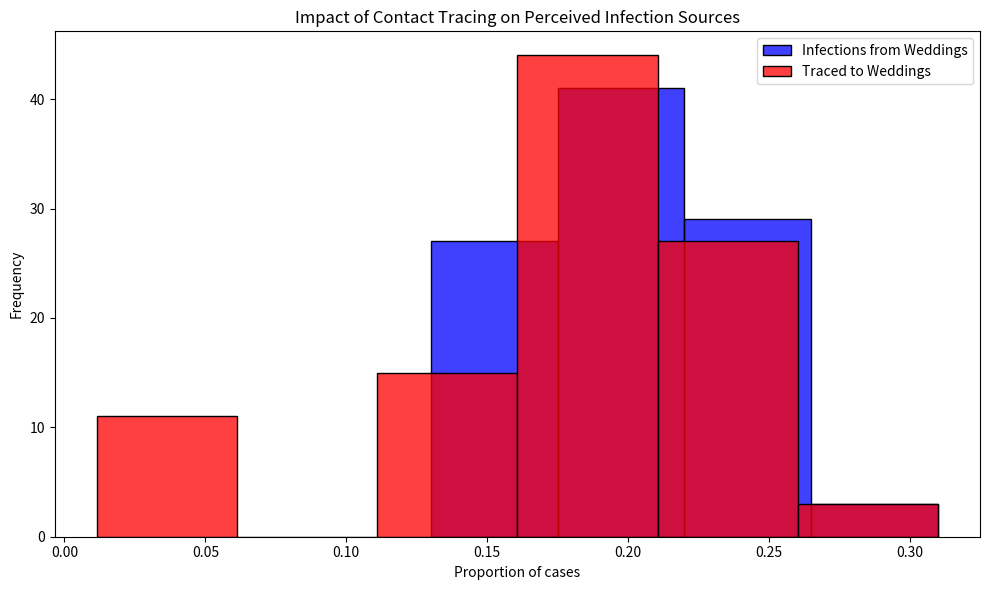

The script that saved this image:
# Import necessary libraries
import pandas as pd
import numpy as np
import matplotlib.pyplot as plt
import seaborn as sns

# Note: Suppressing FutureWarnings to maintain a clean output. This is specifically to ignore warnings about
# deprecated features in the libraries we're using (e.g., 'use_inf_as_na' option in Pandas, used by Seaborn),
# which we currently have no direct control over. This action is taken to ensure that our output remains
# focused on relevant information, acknowledging that we rely on external library updates to fully resolve
# these deprecations. Always consider reviewing and removing this suppression after significant library updates.
import warnings
warnings.simplefilter(action='ignore', category=FutureWarning)

# Constants representing the parameters of the model
ATTACK_RATE = 0.10
TRACE_SUCCESS = 0.20
SECONDARY_TRACE_THRESHOLD = 2

RANDOM_SEED = 26
np.random.seed(RANDOM_SEED)

def simulate_event(m):
  """
  Simulates the infection and tracing process for a series of events.
  
  This function creates a DataFrame representing individuals attending weddings and brunches,
  infects a subset of them based on the ATTACK_RATE, performs primary and secondary contact tracing,
  and calculates the proportions of infections and traced cases that are attributed to weddings.
  
  Parameters:
  - m: Dummy parameter for iteration purposes.
  
  Returns:
  - A tuple containing the proportion of infections and the proportion of traced cases
    that are attributed to weddings.
  """
  # Create DataFrame for people at events with initial infection and traced status
  events = ['wedding'] * 200 + ['brunch'] * 800
  ppl = pd.DataFrame({
      'event': events,
      'infected': False,
      'traced': np.nan  # Initially setting traced status as NaN
  })

  # Explicitly set 'traced' column to nullable boolean type
  ppl['traced'] = ppl['traced'].astype(pd.BooleanDtype())

  # Infect a random subset of people
  infected_indices = np.random.choice(ppl.index, size=int(len(ppl) * ATTACK_RATE), replace=False)
  ppl.loc[infected_indices, 'infected'] = True

  # Primary contact tracing: randomly decide which infected people get traced
  ppl.loc[ppl['infected'], 'traced'] = np.random.rand(sum(ppl['infected'])) < TRACE_SUCCESS

  # Secondary contact tracing based on event attendance
  event_trace_counts = ppl[ppl['traced'] == True]['event'].value_counts()
  events_traced = event_trace_counts[event_trace_counts >= SECONDARY_TRACE_THRESHOLD].index
  ppl.loc[ppl['event'].isin(events_traced) & ppl['infected'], 'traced'] = True

  # Calculate proportions of infections and traces attributed to each event type
  ppl['event_type'] = ppl['event'].str[0]  # 'w' for wedding, 'b' for brunch
  wedding_infections = sum(ppl['infected'] & (ppl['event_type'] == 'w'))
  brunch_infections = sum(ppl['infected'] & (ppl['event_type'] == 'b'))
  p_wedding_infections = wedding_infections / (wedding_infections + brunch_infections)

  wedding_traces = sum(ppl['infected'] & ppl['traced'] & (ppl['event_type'] == 'w'))
  brunch_traces = sum(ppl['infected'] & ppl['traced'] & (ppl['event_type'] == 'b'))
  p_wedding_traces = wedding_traces / (wedding_traces + brunch_traces)

  return p_wedding_infections, p_wedding_traces

# Run the simulation 1000 times
#results = [simulate_event(m) for m in range(1000)]

# Run the simulation 100 times
results = [simulate_event(m) for m in range(100)]
props_df = pd.DataFrame(results, columns=["Infections", "Traces"])

# Plotting the results
plt.figure(figsize=(10, 6))
sns.histplot(props_df['Infections'], color="blue", alpha=0.75, binwidth=0.05, kde=False, label='Infections from Weddings')
sns.histplot(props_df['Traces'], color="red", alpha=0.75, binwidth=0.05, kde=False, label='Traced to Weddings')
plt.xlabel("Proportion of cases")
plt.ylabel("Frequency")
plt.title("Impact of Contact Tracing on Perceived Infection Sources")
plt.legend()
plt.tight_layout()
plt.show()
